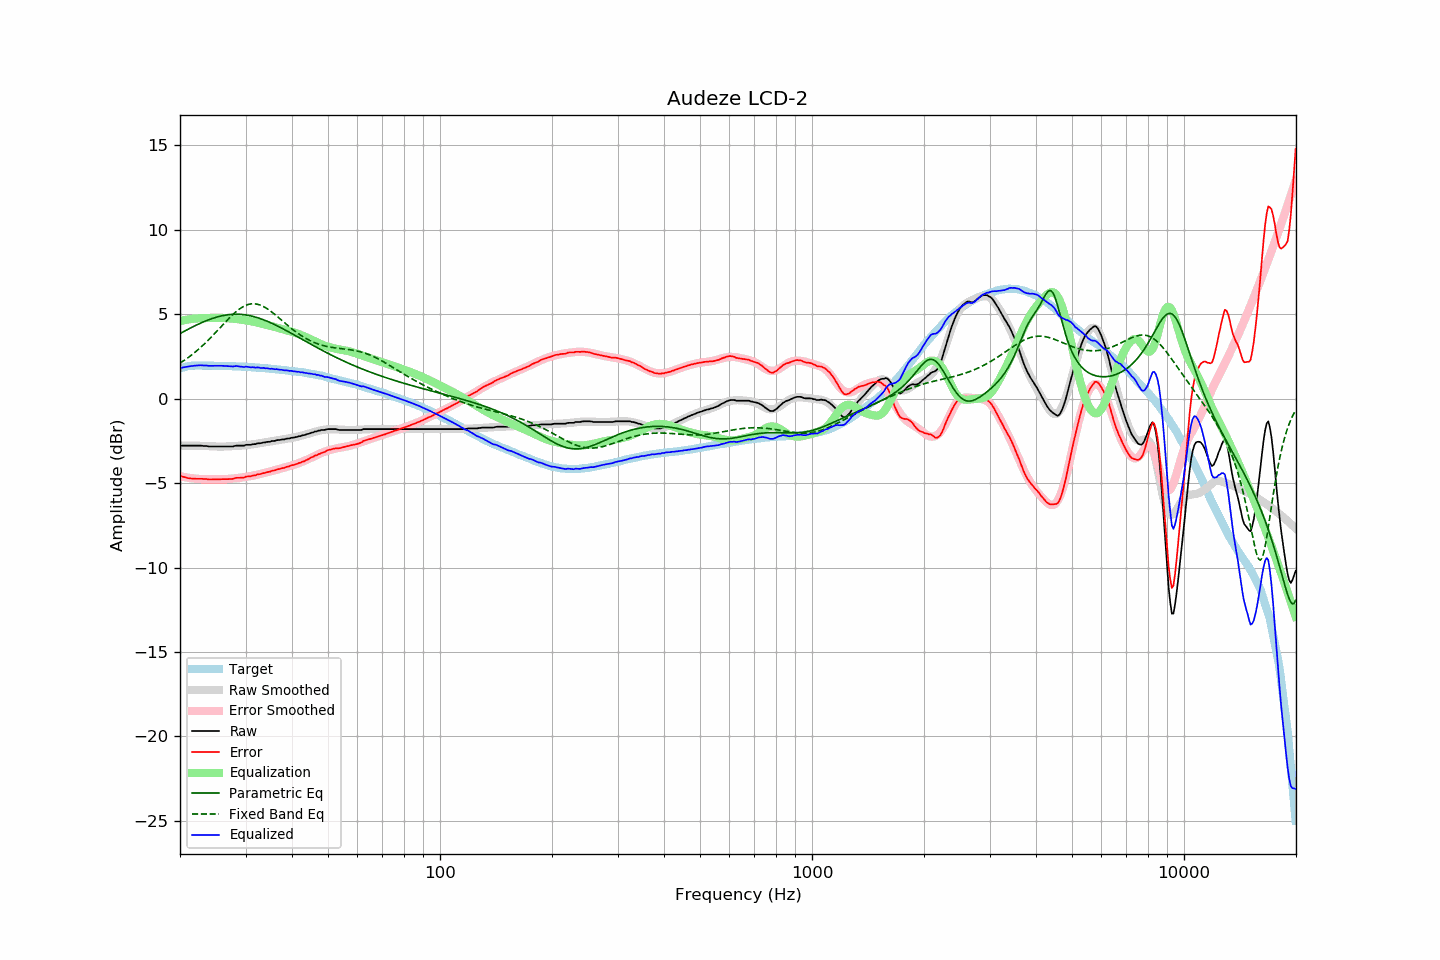

The data file committed next to this chart (first rows):
frequency, raw, error, smoothed, error_smoothed, equalization, parametric_eq, fixed_band_eq, equalized_raw, equalized_smoothed, target
20.00, -2.78, -4.57, -2.79, -4.59, 4.59, 3.85, 2.10, 1.81, 1.80, 1.78
20.20, -2.78, -4.60, -2.79, -4.61, 4.61, 3.90, 2.16, 1.83, 1.83, 1.81
20.40, -2.78, -4.63, -2.78, -4.63, 4.63, 3.96, 2.23, 1.85, 1.85, 1.84
20.61, -2.78, -4.65, -2.78, -4.65, 4.65, 4.01, 2.29, 1.87, 1.87, 1.86
20.81, -2.78, -4.68, -2.78, -4.67, 4.67, 4.06, 2.36, 1.88, 1.89, 1.89
21.02, -2.78, -4.71, -2.78, -4.68, 4.68, 4.11, 2.42, 1.90, 1.90, 1.92
21.23, -2.78, -4.72, -2.78, -4.70, 4.70, 4.16, 2.49, 1.91, 1.92, 1.93
21.44, -2.78, -4.73, -2.78, -4.71, 4.71, 4.20, 2.57, 1.93, 1.93, 1.94
21.66, -2.78, -4.74, -2.78, -4.72, 4.72, 4.25, 2.64, 1.94, 1.94, 1.95
21.87, -2.78, -4.74, -2.78, -4.73, 4.73, 4.30, 2.72, 1.95, 1.95, 1.95
22.09, -2.78, -4.75, -2.79, -4.74, 4.74, 4.35, 2.80, 1.96, 1.96, 1.96
22.31, -2.78, -4.75, -2.79, -4.75, 4.75, 4.39, 2.88, 1.97, 1.96, 1.96
22.54, -2.78, -4.75, -2.79, -4.76, 4.76, 4.44, 2.96, 1.97, 1.97, 1.96
22.76, -2.78, -4.75, -2.80, -4.76, 4.76, 4.48, 3.05, 1.98, 1.97, 1.96
22.99, -2.79, -4.75, -2.80, -4.76, 4.76, 4.52, 3.13, 1.97, 1.96, 1.95
23.22, -2.80, -4.76, -2.80, -4.77, 4.77, 4.56, 3.22, 1.96, 1.96, 1.95
23.45, -2.80, -4.76, -2.81, -4.77, 4.77, 4.60, 3.31, 1.96, 1.96, 1.95
23.69, -2.81, -4.77, -2.81, -4.77, 4.77, 4.64, 3.41, 1.96, 1.96, 1.95
23.92, -2.83, -4.79, -2.82, -4.77, 4.77, 4.68, 3.50, 1.94, 1.95, 1.95
24.16, -2.83, -4.79, -2.82, -4.77, 4.77, 4.71, 3.60, 1.94, 1.95, 1.95
24.40, -2.83, -4.79, -2.83, -4.78, 4.78, 4.74, 3.70, 1.94, 1.95, 1.95
24.65, -2.83, -4.78, -2.83, -4.78, 4.78, 4.78, 3.80, 1.94, 1.95, 1.94
24.89, -2.83, -4.78, -2.83, -4.78, 4.78, 4.80, 3.90, 1.95, 1.95, 1.94
25.14, -2.83, -4.78, -2.84, -4.78, 4.78, 4.83, 4.00, 1.95, 1.94, 1.94
25.39, -2.83, -4.78, -2.84, -4.78, 4.78, 4.86, 4.10, 1.95, 1.94, 1.94
25.65, -2.83, -4.78, -2.84, -4.78, 4.78, 4.88, 4.20, 1.95, 1.94, 1.94
25.91, -2.83, -4.77, -2.84, -4.78, 4.78, 4.90, 4.31, 1.95, 1.94, 1.93
26.16, -2.83, -4.77, -2.84, -4.77, 4.77, 4.92, 4.41, 1.94, 1.94, 1.93
26.43, -2.83, -4.77, -2.83, -4.77, 4.77, 4.94, 4.51, 1.93, 1.93, 1.93
26.69, -2.83, -4.77, -2.83, -4.76, 4.76, 4.96, 4.61, 1.93, 1.93, 1.93
26.96, -2.83, -4.77, -2.83, -4.76, 4.76, 4.97, 4.71, 1.92, 1.93, 1.93
27.23, -2.83, -4.76, -2.83, -4.75, 4.75, 4.98, 4.81, 1.92, 1.92, 1.92
27.50, -2.83, -4.76, -2.82, -4.74, 4.74, 4.99, 4.90, 1.91, 1.92, 1.92
27.77, -2.83, -4.75, -2.82, -4.73, 4.73, 4.99, 4.99, 1.90, 1.92, 1.91
28.05, -2.80, -4.72, -2.81, -4.73, 4.73, 5.00, 5.08, 1.92, 1.91, 1.91
28.33, -2.78, -4.69, -2.80, -4.71, 4.71, 5.00, 5.16, 1.93, 1.91, 1.90
28.62, -2.78, -4.69, -2.80, -4.70, 4.70, 5.00, 5.24, 1.92, 1.91, 1.90
28.90, -2.78, -4.69, -2.79, -4.69, 4.69, 4.99, 5.31, 1.91, 1.90, 1.90
29.19, -2.78, -4.68, -2.78, -4.68, 4.68, 4.99, 5.37, 1.89, 1.90, 1.89
29.48, -2.78, -4.68, -2.77, -4.66, 4.66, 4.98, 5.43, 1.88, 1.89, 1.89
29.78, -2.78, -4.67, -2.76, -4.65, 4.65, 4.97, 5.48, 1.86, 1.89, 1.88
30.08, -2.73, -4.62, -2.75, -4.63, 4.63, 4.95, 5.52, 1.90, 1.88, 1.88
30.38, -2.73, -4.61, -2.74, -4.62, 4.62, 4.94, 5.56, 1.88, 1.88, 1.87
30.68, -2.73, -4.61, -2.73, -4.60, 4.60, 4.92, 5.59, 1.87, 1.87, 1.87
30.99, -2.73, -4.60, -2.72, -4.58, 4.58, 4.90, 5.60, 1.85, 1.86, 1.86
31.30, -2.70, -4.56, -2.71, -4.57, 4.57, 4.88, 5.61, 1.86, 1.86, 1.85
31.61, -2.69, -4.55, -2.70, -4.55, 4.55, 4.85, 5.61, 1.85, 1.85, 1.85
31.93, -2.69, -4.54, -2.68, -4.53, 4.53, 4.83, 5.61, 1.83, 1.85, 1.84
32.24, -2.65, -4.49, -2.67, -4.50, 4.50, 4.80, 5.59, 1.85, 1.84, 1.83
32.57, -2.64, -4.48, -2.65, -4.48, 4.48, 4.77, 5.57, 1.84, 1.83, 1.83
32.89, -2.64, -4.47, -2.64, -4.46, 4.46, 4.73, 5.53, 1.82, 1.82, 1.82
33.22, -2.62, -4.44, -2.62, -4.44, 4.44, 4.70, 5.49, 1.81, 1.82, 1.81
33.55, -2.59, -4.41, -2.61, -4.41, 4.41, 4.67, 5.45, 1.82, 1.81, 1.81
33.89, -2.59, -4.40, -2.59, -4.39, 4.39, 4.63, 5.40, 1.80, 1.80, 1.80
34.23, -2.56, -4.36, -2.57, -4.36, 4.36, 4.59, 5.34, 1.80, 1.79, 1.79
34.57, -2.55, -4.34, -2.55, -4.34, 4.34, 4.55, 5.27, 1.78, 1.78, 1.78
34.92, -2.55, -4.33, -2.54, -4.31, 4.31, 4.51, 5.21, 1.76, 1.77, 1.77
35.27, -2.51, -4.28, -2.52, -4.29, 4.29, 4.47, 5.14, 1.77, 1.77, 1.76
35.62, -2.50, -4.26, -2.51, -4.26, 4.26, 4.42, 5.06, 1.76, 1.76, 1.75
35.97, -2.50, -4.25, -2.49, -4.24, 4.24, 4.38, 4.98, 1.74, 1.75, 1.74
... 635 more rows
